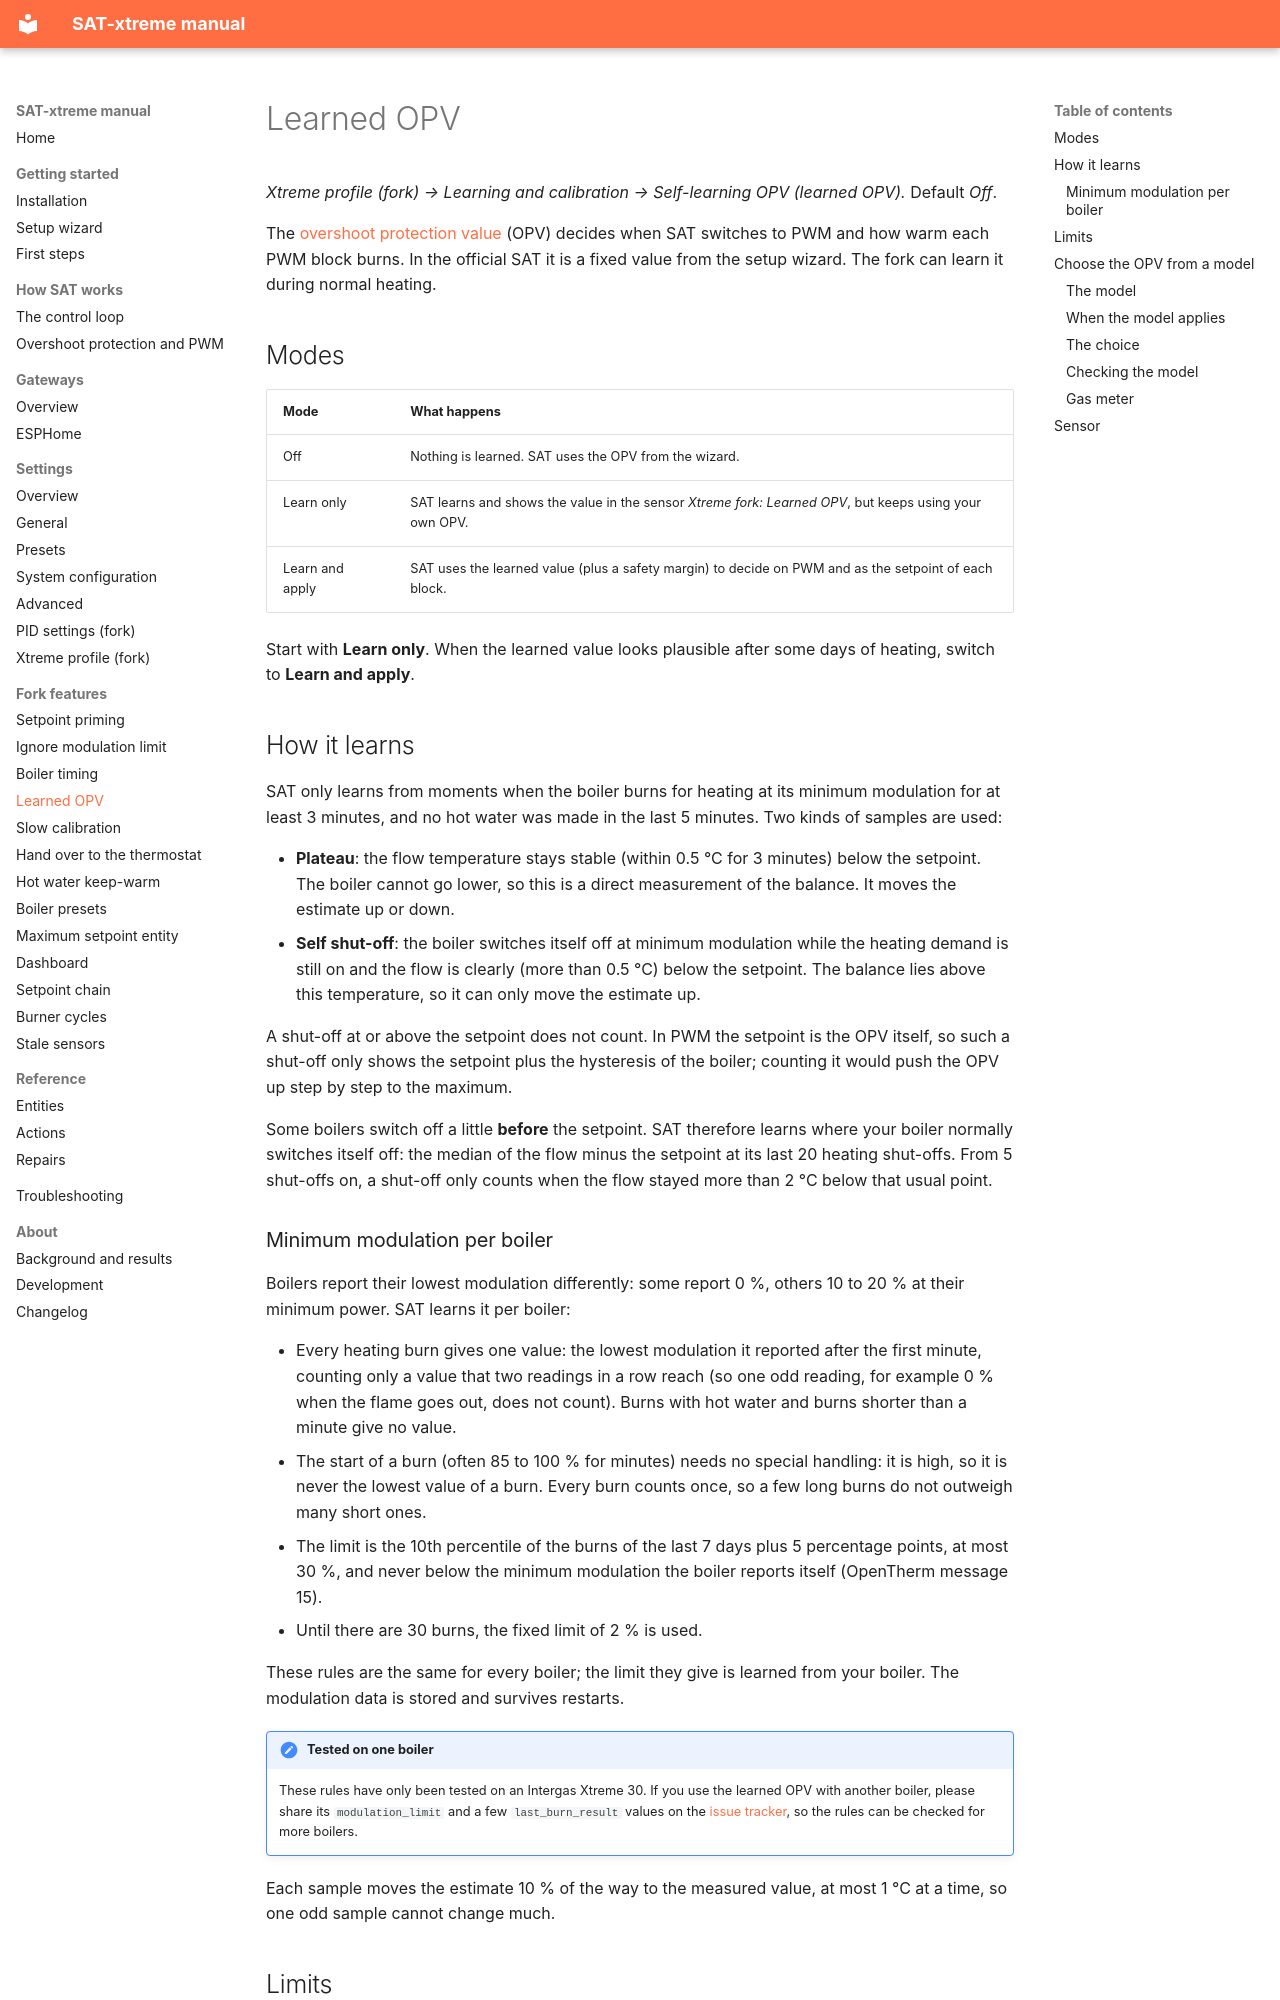

repository: justink0k/SAT-xtreme · page: learned-opv/index.html · generator: mkdocs

# Learned OPV

*Xtreme profile (fork) → Learning and calibration → Self-learning OPV (learned OPV).* Default *Off*.

The [overshoot protection value](overshoot-protection.md#the-overshoot-protection-value-opv) (OPV) decides when
SAT switches to PWM and how warm each PWM block burns. In the official SAT it is a fixed value from the setup
wizard. The fork can learn it during normal heating.

## Modes

| Mode | What happens |
|---|---|
| Off | Nothing is learned. SAT uses the OPV from the wizard. |
| Learn only | SAT learns and shows the value in the sensor *Xtreme fork: Learned OPV*, but keeps using your own OPV. |
| Learn and apply | SAT uses the learned value (plus a safety margin) to decide on PWM and as the setpoint of each block. |

Start with **Learn only**. When the learned value looks plausible after some days of heating, switch to
**Learn and apply**.

## How it learns

SAT only learns from moments when the boiler burns for heating at its minimum modulation for at least 3
minutes, and no hot water was made in the last 5 minutes. Two kinds of samples are used:

- **Plateau**: the flow temperature stays stable (within 0.5 °C for 3 minutes) below the setpoint. The boiler
  cannot go lower, so this is a direct measurement of the balance. It moves the estimate up or down.
- **Self shut-off**: the boiler switches itself off at minimum modulation while the heating demand is still
  on and the flow is clearly (more than 0.5 °C) below the setpoint. The balance lies above this temperature,
  so it can only move the estimate up.

A shut-off at or above the setpoint does not count. In PWM the setpoint is the OPV itself, so such a shut-off
only shows the setpoint plus the hysteresis of the boiler; counting it would push the OPV up step by step to
the maximum.

Some boilers switch off a little **before** the setpoint. SAT therefore learns where your boiler normally
switches itself off: the median of the flow minus the setpoint at its last 20 heating shut-offs. From 5
shut-offs on, a shut-off only counts when the flow stayed more than 2 °C below that usual point.

### Minimum modulation per boiler

Boilers report their lowest modulation differently: some report 0 %, others 10 to 20 % at their minimum
power. SAT learns it per boiler:

- Every heating burn gives one value: the lowest modulation it reported after the first minute, counting only
  a value that two readings in a row reach (so one odd reading, for example 0 % when the flame goes out, does
  not count). Burns with hot water and burns shorter than a minute give no value.
- The start of a burn (often 85 to 100 % for minutes) needs no special handling: it is high, so it is never the
  lowest value of a burn. Every burn counts once, so a few long burns do not outweigh many short ones.
- The limit is the 10th percentile of the burns of the last 7 days plus 5 percentage points, at most 30 %, and
  never below the minimum modulation the boiler reports itself (OpenTherm message 15).
- Until there are 30 burns, the fixed limit of 2 % is used.

These rules are the same for every boiler; the limit they give is learned from your boiler. The modulation
data is stored and survives restarts.

!!! note "Tested on one boiler"
    These rules have only been tested on an Intergas Xtreme 30. If you use the learned OPV with another
    boiler, please share its `modulation_limit` and a few `last_burn_result` values on the
    [issue tracker](https://github.com/justink0k/SAT-xtreme/issues), so the rules can be checked for more boilers.

Each sample moves the estimate 10 % of the way to the measured value, at most 1 °C at a time, so one odd
sample cannot change much.
